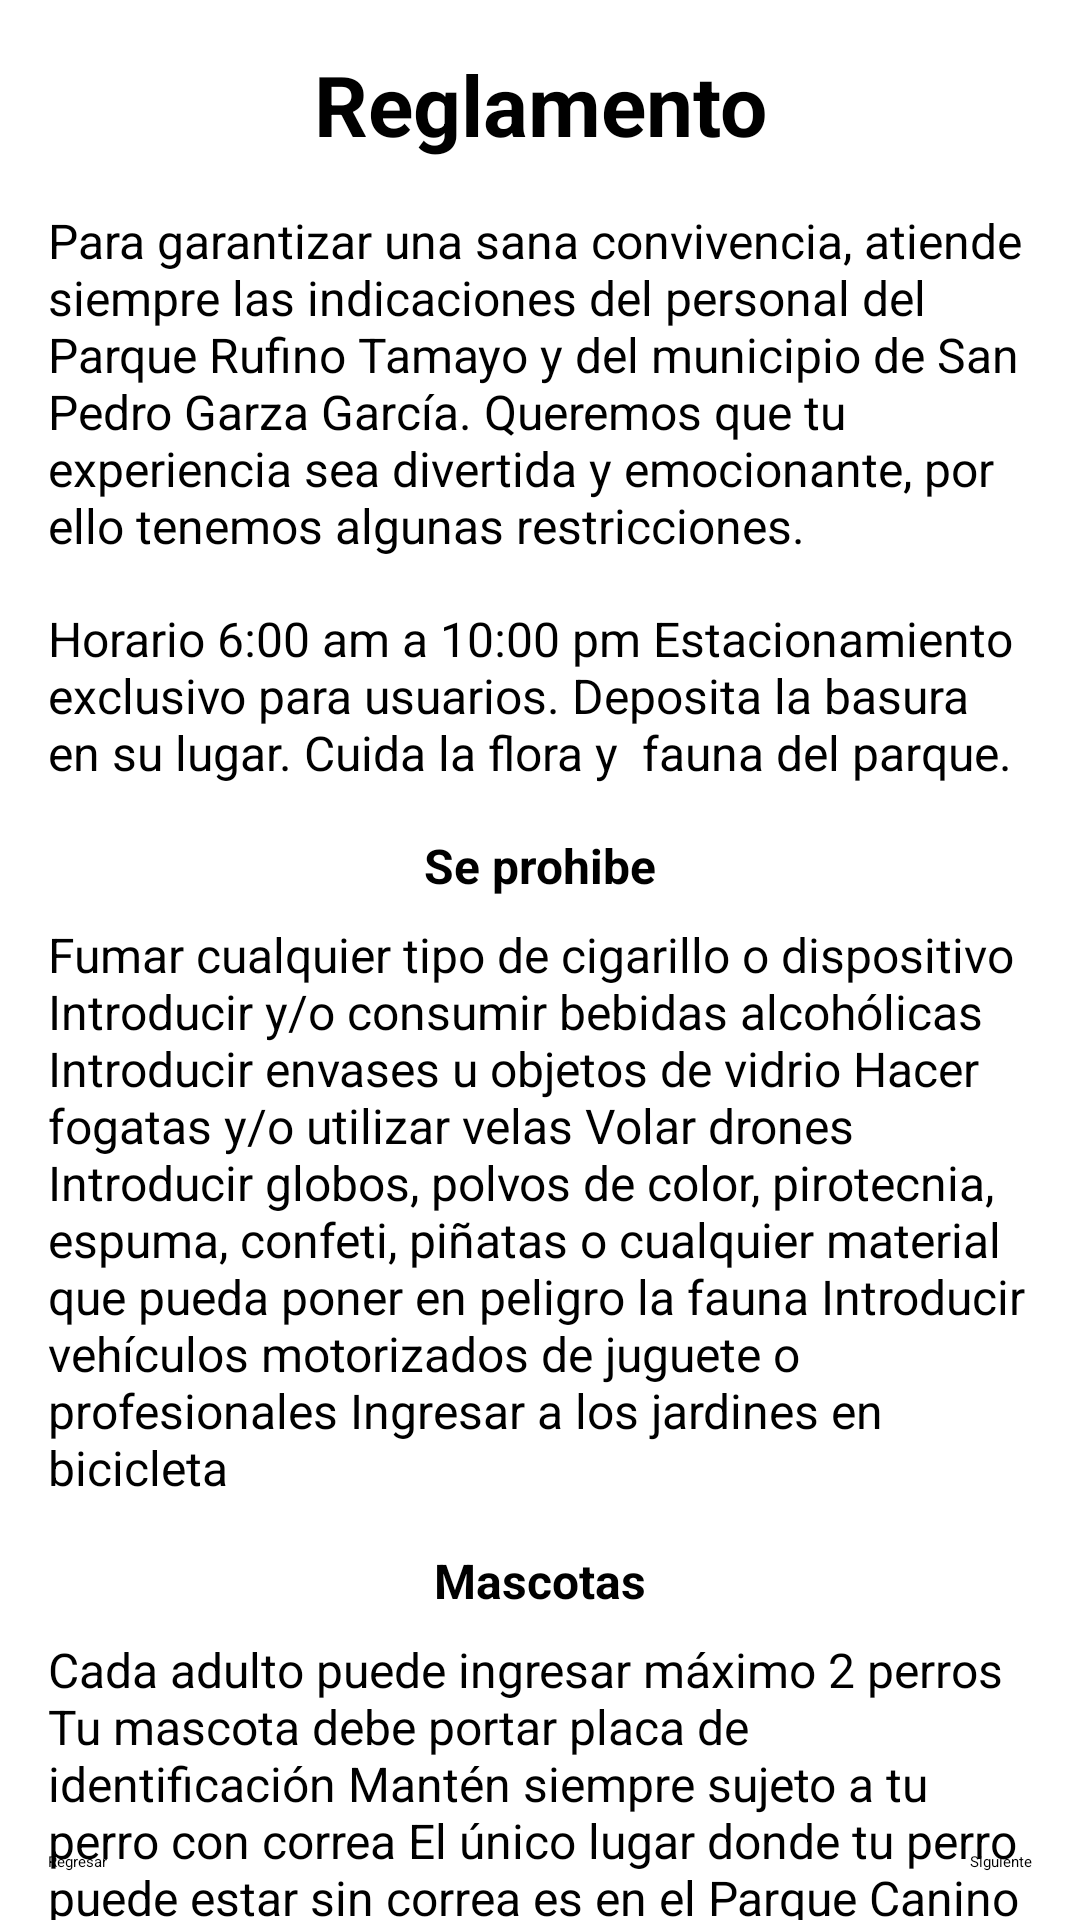

Write the Android layout XML for this screen, with the resource values it uses.
<!-- AndroidManifest.xml: application theme Theme.TestingProductsAPI -->
<!-- res/layout/fragment_reglamento.xml -->
<?xml version="1.0" encoding="utf-8"?>
<androidx.constraintlayout.widget.ConstraintLayout xmlns:android="http://schemas.android.com/apk/res/android"
    xmlns:app="http://schemas.android.com/apk/res-auto"
    xmlns:tools="http://schemas.android.com/tools"
    android:layout_width="match_parent"
    android:layout_height="match_parent"
    android:background="@color/fondo"
    tools:context=".controller.Reglamento">

    <Button
        android:id="@+id/botonRegresarReglamento"
        android:layout_width="wrap_content"
        android:layout_height="wrap_content"
        android:layout_marginStart="16dp"
        android:layout_marginBottom="16dp"
        android:text="Regresar"
        app:layout_constraintBottom_toBottomOf="parent"
        app:layout_constraintStart_toStartOf="parent" />

    <TextView
        android:id="@+id/textoReglamento"
        android:layout_width="wrap_content"
        android:layout_height="wrap_content"
        android:layout_marginTop="16dp"
        android:text="Reglamento"
        android:textSize="28sp"
        android:textStyle="bold"
        app:layout_constraintEnd_toEndOf="parent"
        app:layout_constraintStart_toStartOf="parent"
        app:layout_constraintTop_toTopOf="parent" />

    <TextView
        android:id="@+id/textoReglamentoDescripcion"
        android:layout_width="0dp"
        android:layout_height="wrap_content"
        android:layout_marginStart="16dp"
        android:layout_marginTop="16dp"
        android:layout_marginEnd="16dp"
        android:text="Para garantizar una sana convivencia, atiende siempre las indicaciones del personal del Parque Ruﬁno Tamayo y del municipio de San Pedro Garza García. Queremos que tu experiencia sea divertida y emocionante, por ello tenemos algunas restricciones."
        android:textSize="16sp"
        app:layout_constraintEnd_toEndOf="parent"
        app:layout_constraintStart_toStartOf="parent"
        app:layout_constraintTop_toBottomOf="@+id/textoReglamento" />

    <TextView
        android:id="@+id/textoReglamentoGeneral"
        android:layout_width="0dp"
        android:layout_height="wrap_content"
        android:layout_marginStart="16dp"
        android:layout_marginTop="16dp"
        android:layout_marginEnd="16dp"
        android:text="Horario 6:00 am a 10:00 pm Estacionamiento exclusivo para usuarios. Deposita la basura en su lugar. Cuida la flora y  fauna del parque."
        android:textSize="16sp"
        app:layout_constraintEnd_toEndOf="parent"
        app:layout_constraintStart_toStartOf="parent"
        app:layout_constraintTop_toBottomOf="@+id/textoReglamentoDescripcion" />

    <TextView
        android:id="@+id/textoReglamentoSeProhibe"
        android:layout_width="wrap_content"
        android:layout_height="wrap_content"
        android:layout_marginTop="16dp"
        android:text="Se prohibe"
        android:textSize="16sp"
        android:textStyle="bold"
        app:layout_constraintEnd_toEndOf="parent"
        app:layout_constraintStart_toStartOf="parent"
        app:layout_constraintTop_toBottomOf="@+id/textoReglamentoGeneral" />

    <TextView
        android:id="@+id/textoReglamentoSeProhibe0"
        android:layout_width="0dp"
        android:layout_height="wrap_content"
        android:layout_marginStart="16dp"
        android:layout_marginTop="8dp"
        android:layout_marginEnd="16dp"
        android:text="Fumar cualquier tipo de cigarillo o dispositivo Introducir y/o consumir bebidas alcohólicas Introducir envases u objetos de vidrio Hacer fogatas y/o utilizar velas Volar drones Introducir globos, polvos de color, pirotecnia, espuma, confeti, piñatas o cualquier material que pueda poner en peligro la fauna Introducir vehículos motorizados de juguete o profesionales Ingresar a los jardines en bicicleta"
        android:textSize="16sp"
        app:layout_constraintEnd_toEndOf="parent"
        app:layout_constraintStart_toStartOf="parent"
        app:layout_constraintTop_toBottomOf="@+id/textoReglamentoSeProhibe" />

    <TextView
        android:id="@+id/textoReglamentoMascotas"
        android:layout_width="wrap_content"
        android:layout_height="wrap_content"
        android:layout_marginTop="16dp"
        android:text="Mascotas"
        android:textSize="16sp"
        android:textStyle="bold"
        app:layout_constraintEnd_toEndOf="parent"
        app:layout_constraintStart_toStartOf="parent"
        app:layout_constraintTop_toBottomOf="@+id/textoReglamentoSeProhibe0" />

    <TextView
        android:id="@+id/textoReglamentoMascotas0"
        android:layout_width="0dp"
        android:layout_height="wrap_content"
        android:layout_marginStart="16dp"
        android:layout_marginTop="8dp"
        android:layout_marginEnd="16dp"
        android:text="Cada adulto puede ingresar máximo 2 perros Tu mascota debe portar placa de identificación Mantén siempre sujeto a tu perro con correa El único lugar donde tu perro puede estar sin correa es en el Parque Canino bajo tu supervisión Recoge las heces de tu mascota"
        android:textSize="16sp"
        app:layout_constraintEnd_toEndOf="parent"
        app:layout_constraintStart_toStartOf="parent"
        app:layout_constraintTop_toBottomOf="@+id/textoReglamentoMascotas" />

    <Button
        android:id="@+id/botonSiguienteReglamento"
        android:layout_width="wrap_content"
        android:layout_height="wrap_content"
        android:layout_marginEnd="16dp"
        android:layout_marginBottom="16dp"
        android:text="Siguiente"
        app:layout_constraintBottom_toBottomOf="parent"
        app:layout_constraintEnd_toEndOf="parent" />


</androidx.constraintlayout.widget.ConstraintLayout>
<!-- resources referenced by this layout -->
<resources>
  <color name="fondo">#FFFFFFFF</color>
</resources>
